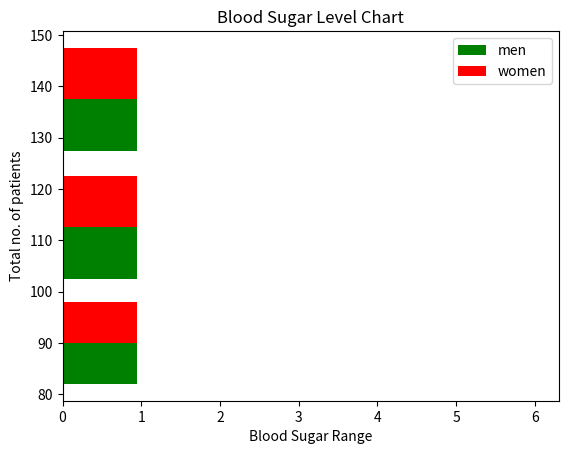

Generate this figure with matplotlib:
import matplotlib.pyplot as plt

blood_sugar_men = [133,85,90,150,149,88,93,115,135,80,77,82,129]
blood_sugar_women = [67,98,89,120,133,150,84,69,89,79,120,112,100]

type = [blood_sugar_men,blood_sugar_women]
colors = ['g','r']
label = ['men','women']
bins = [80,100,125,150]
plt.xlabel("Blood Sugar Range")
plt.ylabel("Total no. of patients")

plt.hist(type, bins=bins, width=0.95, color=colors, label=label, orientation="horizontal")

plt.title("Blood Sugar Level Chart")
plt.legend()
plt.show()
